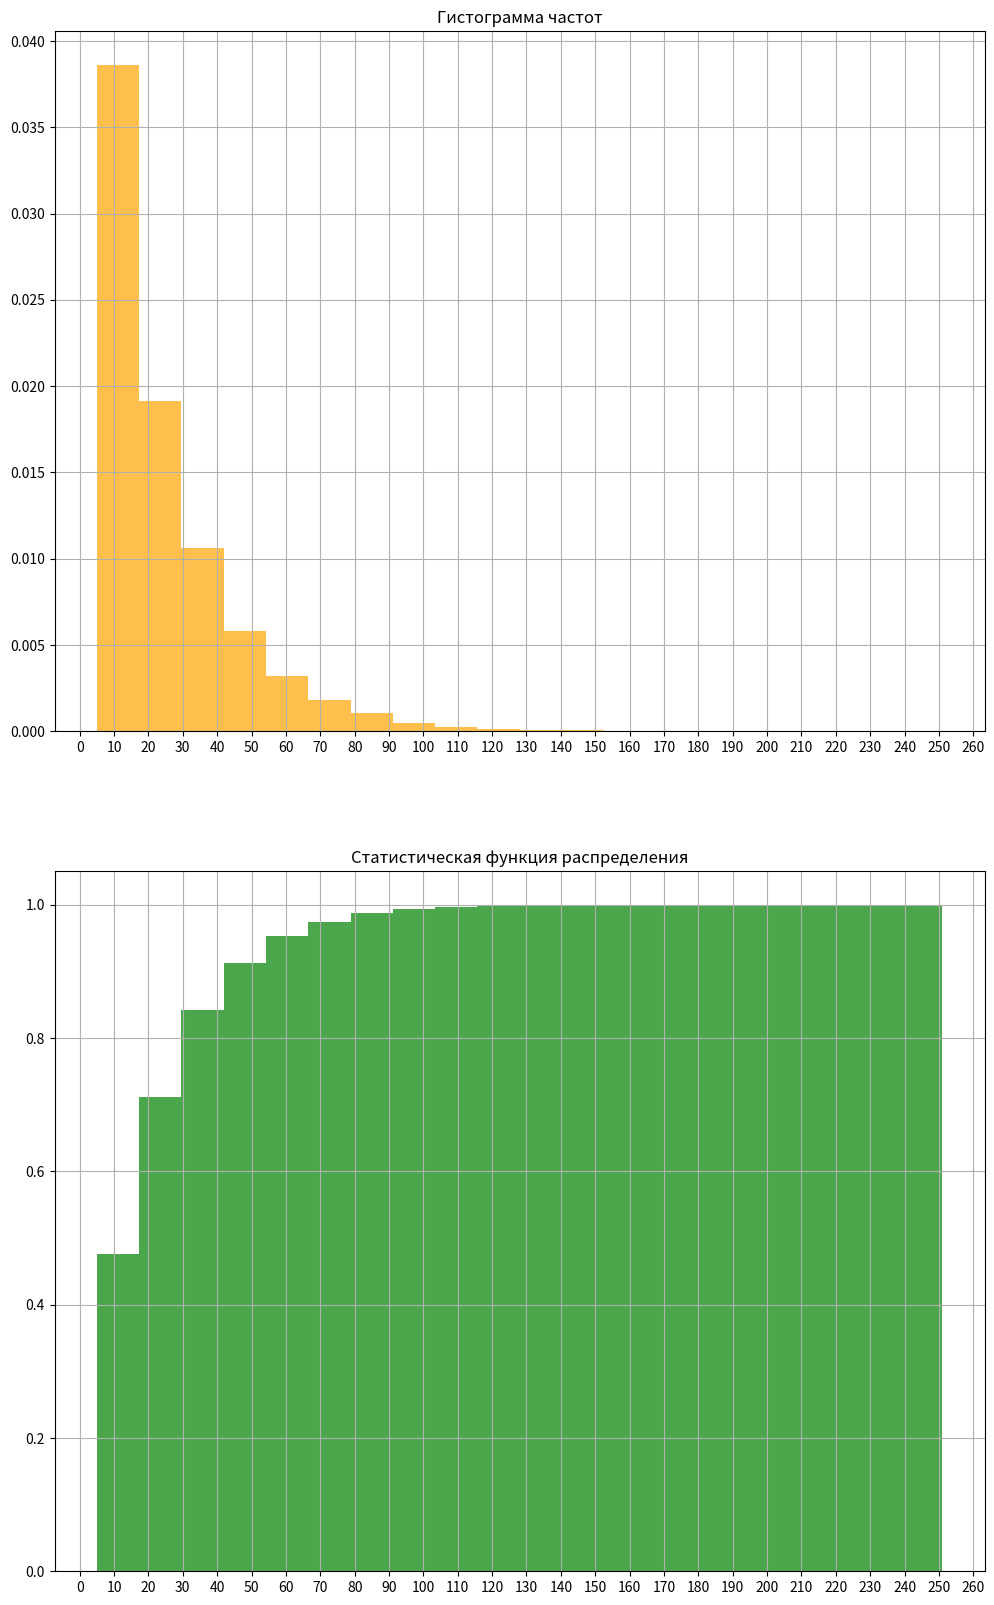

Reproduce this figure in Python.
import matplotlib.pyplot as plt
import matplotlib.ticker as ticker
from statistics import mean
import random as rnd

# число испытаний
n = 100000
# положение экранов
a, b = 0, 10
# начальное положение
x0 = 5
# вероятность шага вправо
p = 0.5


def inc(x):
    x += 1
    return x


def dec(x):
    x -= 1
    return x


def simulate_wanderings(p, x0, a, b):
    x = x0
    time = 0
    while ((x != a) and (x != b)):
        r = rnd.random()
        x = inc(x) if r < p else dec(x)
        time = inc(time)
    return time


results = [simulate_wanderings(p, x0, a, b) for _ in range(n)]
average_time = mean(results)

# построение графиков
# цена деления
division_value = 10

# положение и размеры
plt.figure(figsize=(12, 20))
frequency_histogram = plt.subplot(211)
static_histogram = plt.subplot(212)


frequency_histogram.set_title('Гистограмма частот')
static_histogram.set_title('Статистическая функция распределения')


# деления на оси X
frequency_histogram.xaxis.set_major_locator(
    ticker.MultipleLocator(division_value))
static_histogram.xaxis.set_major_locator(
    ticker.MultipleLocator(division_value))

# сетка
frequency_histogram.grid(True)
static_histogram.grid(True)


frequency_histogram.hist(results, bins=20, density='True',
                         histtype='bar', alpha=0.7, facecolor='orange')
static_histogram.hist(results, bins=20, density='True',
                      histtype='bar', alpha=0.7, cumulative='True', facecolor='green')
plt.show()

print(f'Среднее время до поглощения частицы: { average_time }')
